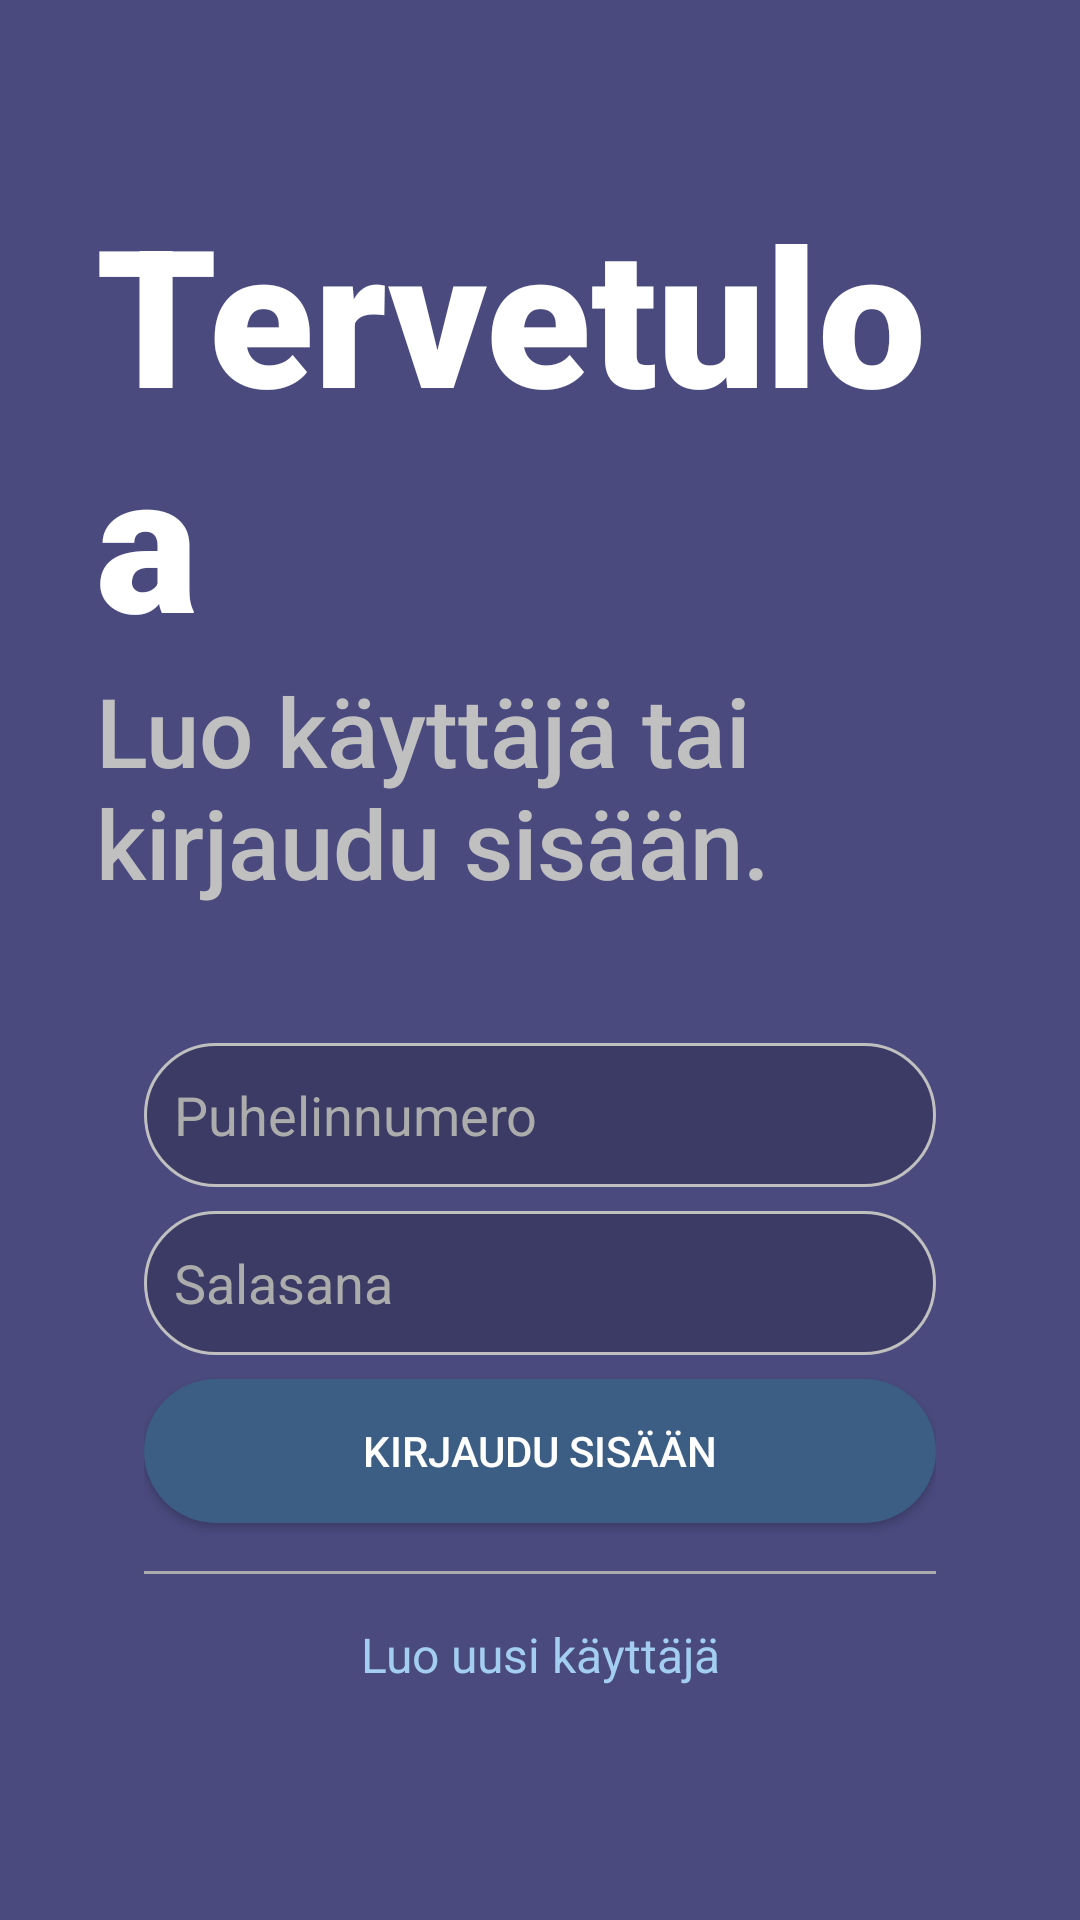

Produce the Android XML layout that renders to this screen, including the resource entries it uses.
<!-- AndroidManifest.xml: application theme Theme.PayApplication -->
<!-- res/layout/fragment_landing.xml -->
<?xml version="1.0" encoding="utf-8"?>
<androidx.constraintlayout.widget.ConstraintLayout xmlns:android="http://schemas.android.com/apk/res/android"
    xmlns:app="http://schemas.android.com/apk/res-auto"
    xmlns:tools="http://schemas.android.com/tools"
    android:layout_width="match_parent"
    android:layout_height="match_parent"
    android:padding="32dp"
    tools:context="vamk.e1700814.payapplication.controller.fragments.LandingFragment">


    <androidx.constraintlayout.widget.ConstraintLayout
        android:id="@+id/headerConstraintLayout"
        android:layout_width="match_parent"
        android:layout_height="wrap_content"
        app:layout_constraintBottom_toTopOf="@+id/constraintLayoutLoginInput"
        app:layout_constraintStart_toStartOf="parent"
        app:layout_constraintTop_toTopOf="parent"
        app:layout_constraintVertical_bias="0.2">

        <TextView
            android:id="@+id/headerTextView"
            android:layout_width="wrap_content"
            android:layout_height="wrap_content"
            android:fontFamily="sans-serif-black"
            android:text="@string/welcome_banner"
            android:textSize="64sp"
            app:layout_constraintBottom_toTopOf="@+id/descriptionTextView"
            app:layout_constraintStart_toStartOf="@+id/descriptionTextView"
            app:layout_constraintTop_toTopOf="parent" />

        <TextView
            android:id="@+id/descriptionTextView"
            android:layout_width="wrap_content"
            android:layout_height="wrap_content"
            android:fontFamily="sans-serif-medium"
            android:text="@string/welcome_header"
            android:textColor="?colorOnTertiary"
            android:textSize="32sp"
            app:layout_constraintBottom_toBottomOf="parent"
            app:layout_constraintEnd_toEndOf="parent"
            app:layout_constraintStart_toStartOf="parent"
            app:layout_constraintTop_toBottomOf="@+id/headerTextView" />
    </androidx.constraintlayout.widget.ConstraintLayout>

    <androidx.constraintlayout.widget.ConstraintLayout
        android:id="@+id/constraintLayoutLoginInput"
        android:layout_width="match_parent"
        android:layout_height="wrap_content"
        android:padding="16dp"
        app:layout_constraintBottom_toBottomOf="parent"
        app:layout_constraintEnd_toEndOf="parent"
        app:layout_constraintStart_toStartOf="parent"
        app:layout_constraintTop_toBottomOf="@+id/headerConstraintLayout">

        <EditText
            android:id="@+id/editTextPhoneNumber"
            android:layout_width="match_parent"
            android:layout_height="wrap_content"
            android:background="@drawable/edit_text_background"
            android:drawableStart="@drawable/ic_baseline_person"
            android:drawablePadding="12dp"
            android:hint="@string/hint_phone_number"
            android:inputType="phone"
            android:minHeight="48dp"
            android:padding="10dp"
            android:textColorHint="@color/silver_shade"
            android:textColor="@color/white"
            app:layout_constraintTop_toTopOf="parent"
            tools:layout_editor_absoluteX="16dp" />

        <EditText
            android:id="@+id/editText_password"
            android:layout_width="match_parent"
            android:layout_height="wrap_content"
            android:layout_marginTop="8dp"
            android:background="@drawable/edit_text_background"
            android:drawableStart="@drawable/ic_baseline_lock"
            android:drawablePadding="12dp"
            android:hint="@string/hint_password"
            android:inputType="textPassword"
            android:minHeight="48dp"
            android:padding="10dp"
            android:textColorHint="@color/silver_shade"
            android:textColor="@color/white"
            app:layout_constraintTop_toBottomOf="@+id/editTextPhoneNumber"
            tools:layout_editor_absoluteX="16dp" />

        <Button
            android:id="@+id/button_login"
            android:layout_width="match_parent"
            android:layout_height="wrap_content"
            android:layout_marginTop="8dp"
            android:background="@drawable/default_button_background"
            android:text="@string/hint_login_button"
            app:layout_constraintTop_toBottomOf="@+id/editText_password"
            tools:layout_editor_absoluteX="16dp" />

        <View
            android:id="@+id/divider"
            android:layout_width="match_parent"
            android:layout_height="1dp"
            android:layout_marginTop="16dp"
            android:background="@color/silver_shade"
            app:layout_constraintTop_toBottomOf="@+id/button_login" />

        <TextView
            android:id="@+id/linkToRegister"
            android:layout_width="wrap_content"
            android:layout_height="wrap_content"
            android:layout_marginTop="16dp"
            android:textSize="16sp"
            android:text="@string/hint_go_to_register"
            android:textColor="@color/sky_blue"
            app:layout_constraintEnd_toEndOf="parent"
            app:layout_constraintStart_toStartOf="parent"
            app:layout_constraintTop_toBottomOf="@+id/divider" />
    </androidx.constraintlayout.widget.ConstraintLayout>

    <ProgressBar
        android:id="@+id/loading"
        android:layout_width="wrap_content"
        android:layout_height="wrap_content"
        android:layout_gravity="center"
        android:visibility="gone"
        app:layout_constraintBottom_toBottomOf="parent"
        app:layout_constraintEnd_toEndOf="parent"
        app:layout_constraintStart_toStartOf="parent"
        app:layout_constraintTop_toBottomOf="@+id/constraintLayoutLoginInput" />
</androidx.constraintlayout.widget.ConstraintLayout>
<!-- resources referenced by this layout -->
<resources>
  <color name="silver_shade">#acacac</color>
  <color name="sky_blue">#A3CEF1</color>
  <color name="white">#FFFFFFFF</color>
  <!-- drawable default_button_background (drawable) -->
  <?xml version="1.0" encoding="utf-8"?>
  <ripple
      xmlns:android="http://schemas.android.com/apk/res/android"
      android:color="?android:colorControlHighlight">
  
      <item android:id="@android:id/mask">
          <shape android:shape="rectangle">
              <solid android:color="?android:colorAccent" />
              <corners android:radius="32dp" />
          </shape>
      </item>
  
      <item>
          <shape android:shape="rectangle">
              
              <solid android:color="@color/navy_blue_tint" />
              <corners android:radius="32dp" />
          </shape>
      </item>
  
  </ripple>
  <!-- drawable edit_text_background (drawable) -->
  <?xml version="1.0" encoding="utf-8"?>
  <selector xmlns:android="http://schemas.android.com/apk/res/android">
      <item android:state_enabled="true" android:state_focused="true">
          <shape android:shape="rectangle">
              <solid android:color="?colorPrimaryDark" />
              <corners android:radius="32dp" />
              <stroke android:color="?colorOnPrimary" android:width="1dp" />
          </shape>
      </item>
  
      <item android:state_enabled="true">
          <shape android:shape="rectangle">
              <solid android:color="?colorPrimaryVariant" />
              <corners android:radius="32dp" />
              <stroke android:color="?colorOnTertiary" android:width="1dp" />
          </shape>
      </item>
  </selector>
  <string name="hint_go_to_register">Luo uusi käyttäjä</string>
  <string name="hint_login_button">Kirjaudu sisään</string>
  <string name="hint_password">Salasana</string>
  <string name="hint_phone_number">Puhelinnumero</string>
  <string name="welcome_banner">Tervetuloa</string>
  <string name="welcome_header">Luo käyttäjä tai kirjaudu sisään.</string>
  <style name="Theme.PayApplication" parent="Theme.MaterialComponents.Light.NoActionBar">
          
          <item name="colorPrimary">@color/purple_6</item>
          <item name="colorPrimaryVariant">@color/purple_8</item>
          <item name="colorPrimaryDark">@color/purple_10</item>
          <item name="colorOnPrimary">@color/white</item>
          <item name="android:colorBackground">@color/purple_1</item>
          <item name="cardBackgroundColor">@color/purple_1</item>
          
          <item name="colorSecondary">@color/purple_2</item>
          <item name="colorSecondaryVariant">@color/warm_blue</item>
          <item name="colorOnSecondary">@color/silver_shade</item>
          
          <item name="android:statusBarColor">?attr/colorPrimaryVariant</item>
          
          <item name="android:textColor">@color/white</item>
          <item name="android:textColorSecondary">@color/silver</item>
          <item name="colorOnTertiary">@color/silver</item>
          <item name="checkedIconTint">@color/silver</item>
      </style>
  <color name="navy_blue_tint">#3c5d84</color>
  <color name="purple_6">#545291</color>
  <color name="purple_8">#3b3b65 </color>
  <color name="purple_10">#2c2c4c</color>
  <color name="purple_1">#4a4a7f</color>
  <color name="purple_2">#7984e4</color>
  <color name="warm_blue">#a3bbf1</color>
  <color name="silver">#C0C0C0</color>
</resources>
